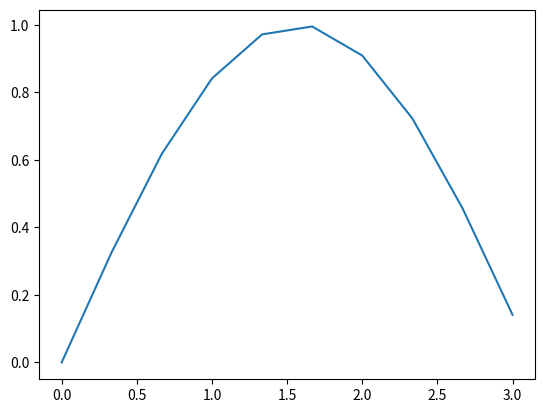

Python code for this plot:
"""Python 3 code
Unpack tuple, the output of plt.xlim() into arguments of np.linspace
"""
import numpy as np
import matplotlib.pyplot as plt

def ret2():
    return 1, 2

def take2(a, b):
    print (a, b)

take2(*ret2())
take2(*(1,2))

t = (10, 20)
take2(*t)

take2(*(ret2()))

# np.linspace and plt.xlim in Python 3

np.linspace(*(ret2()), 10)

x = np.linspace(0., 3., 10)
y = np.sin(x)

plt.plot(x, y)

t = np.linspace(*(plt.xlim()), 5)
print(t)
